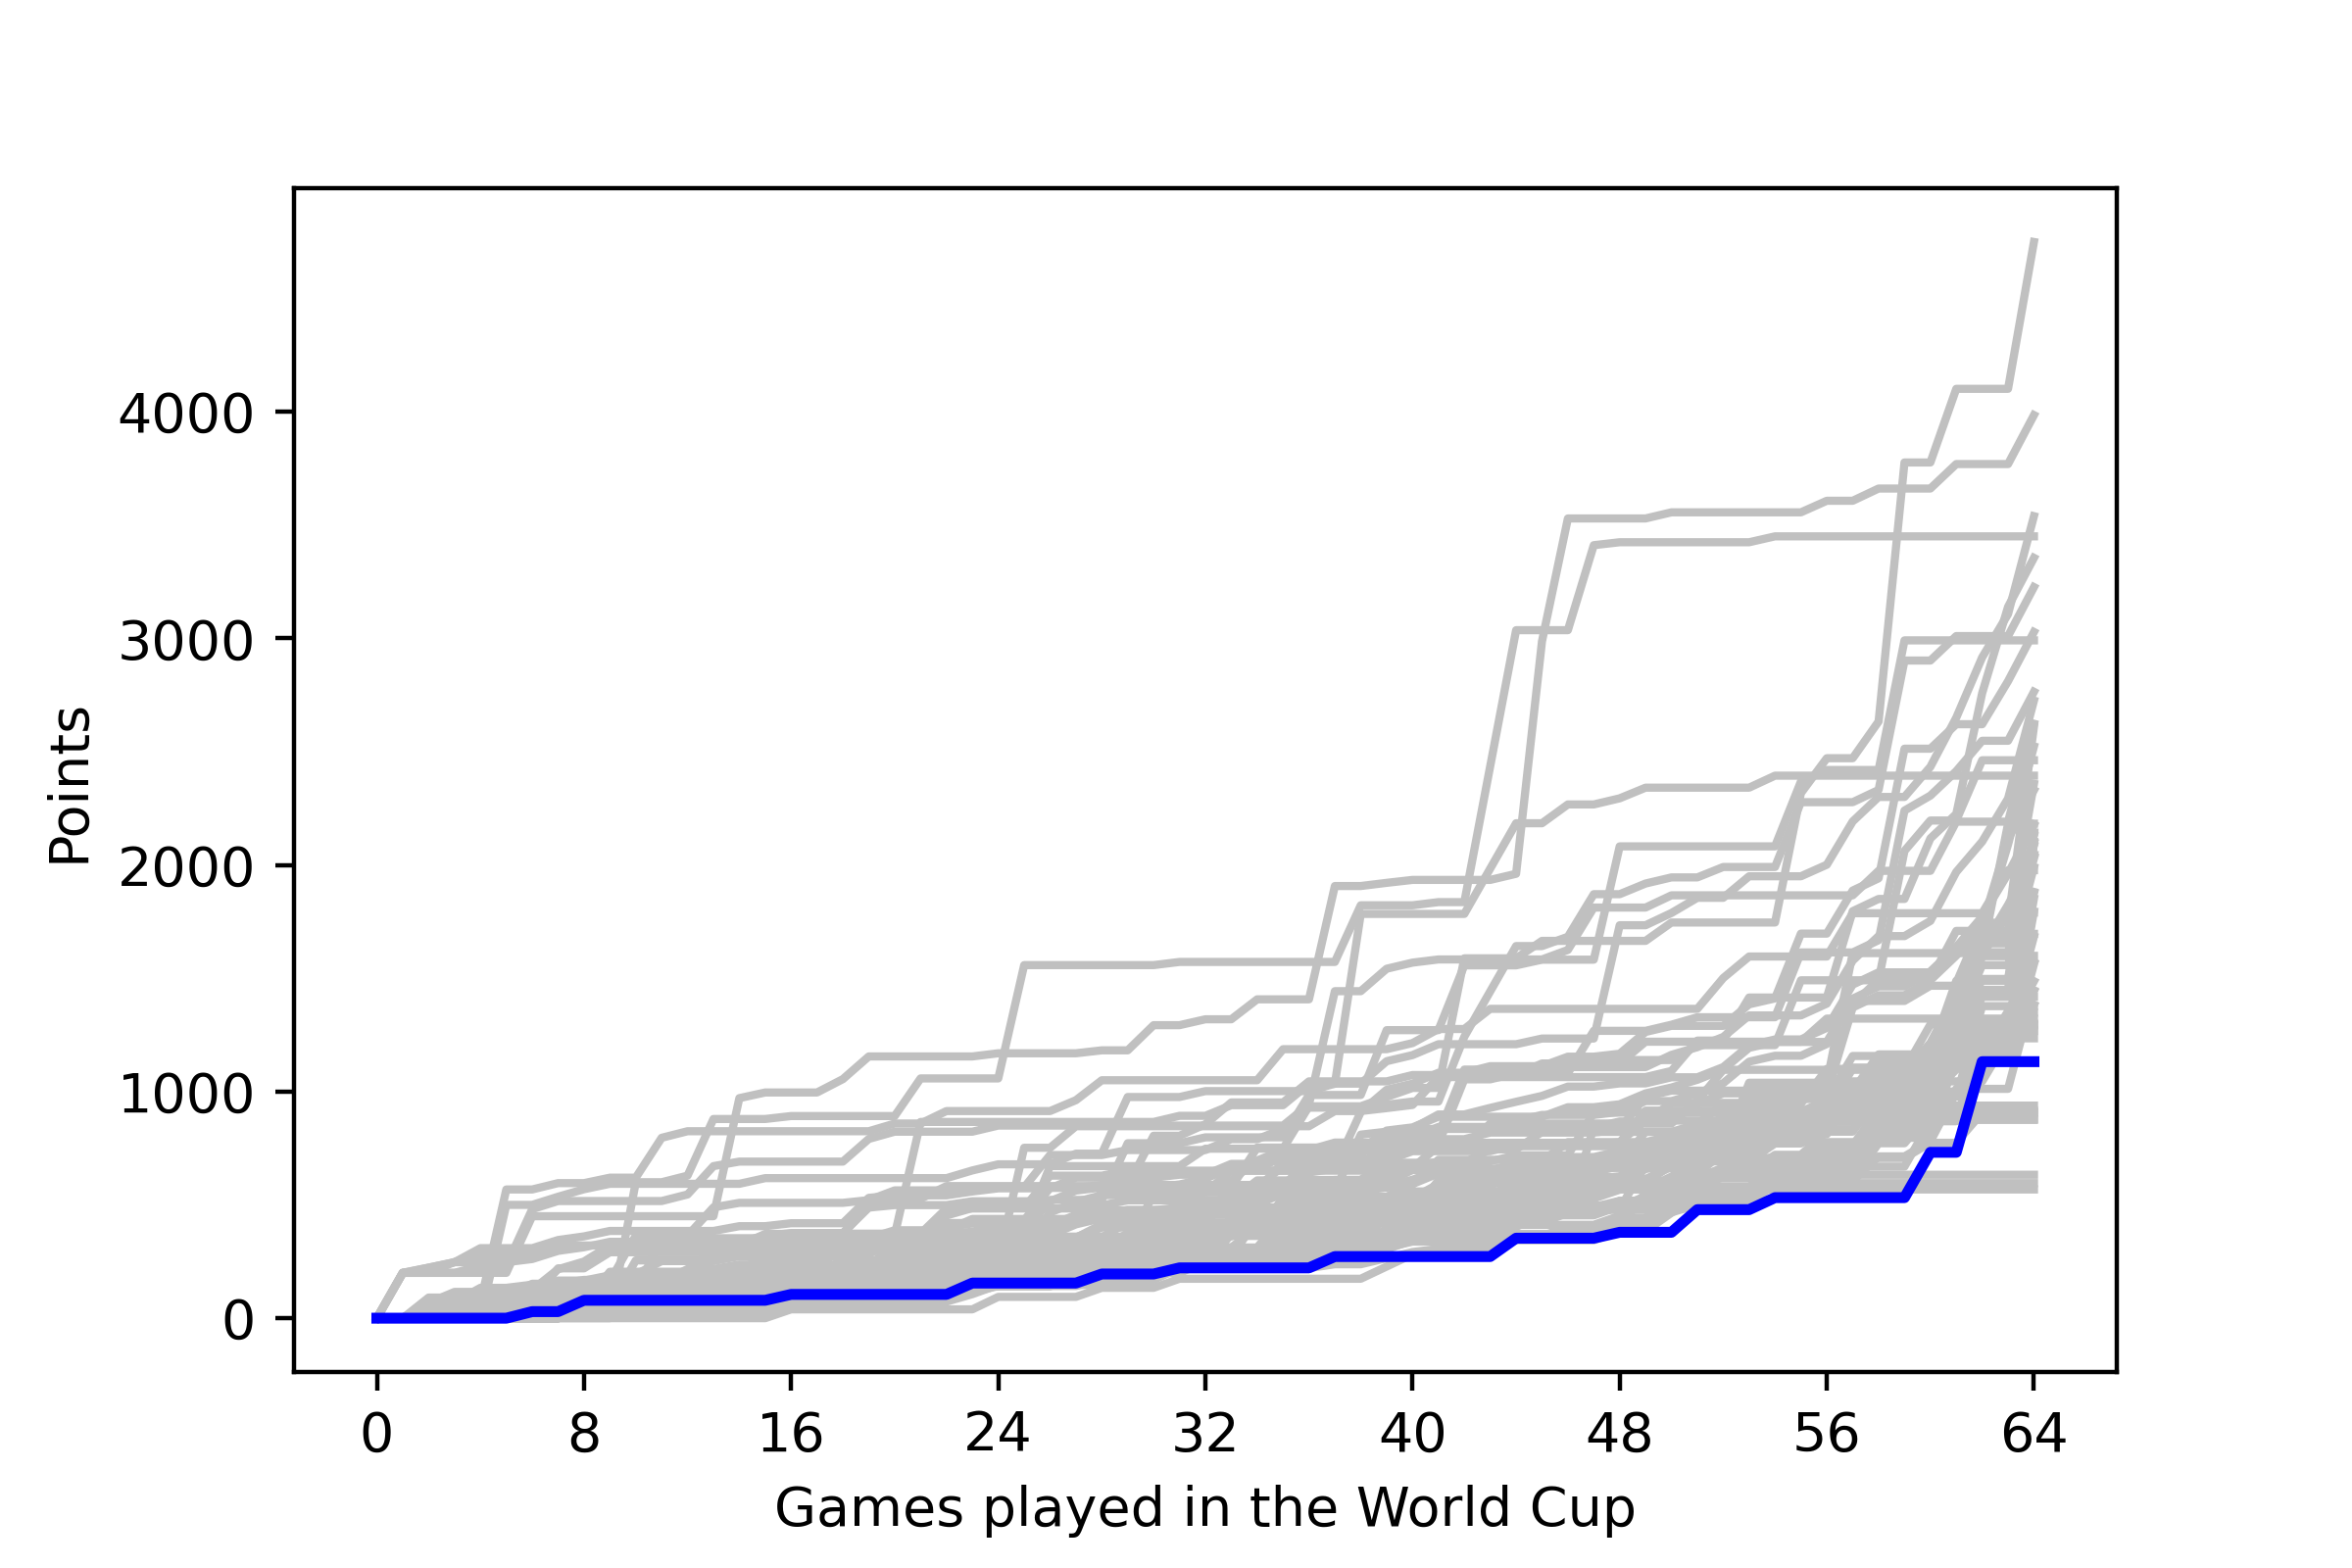

The file beside this chart, header and first rows:
, <b>Team</b>, <b>Points</b>
1, <span style="-webkit-text-decoration: li…, 66
2, <span style="-webkit-text-decoration: li…, 66
3, <span style="-webkit-text-decoration: li…, 14
4, <span style="-webkit-text-decoration: li…, 14
5, <span style="color: silver;"><b>FRANCE</…, 283
6, <span style="color: silver;"><b>FRANCE</…, 283
7, <span style="color: silver;"><b>FRANCE</…, 283
8, <span style="-webkit-text-decoration: li…, 41
9, <span style="-webkit-text-decoration: li…, 41
10, <span style="-webkit-text-decoration: li…, 41
